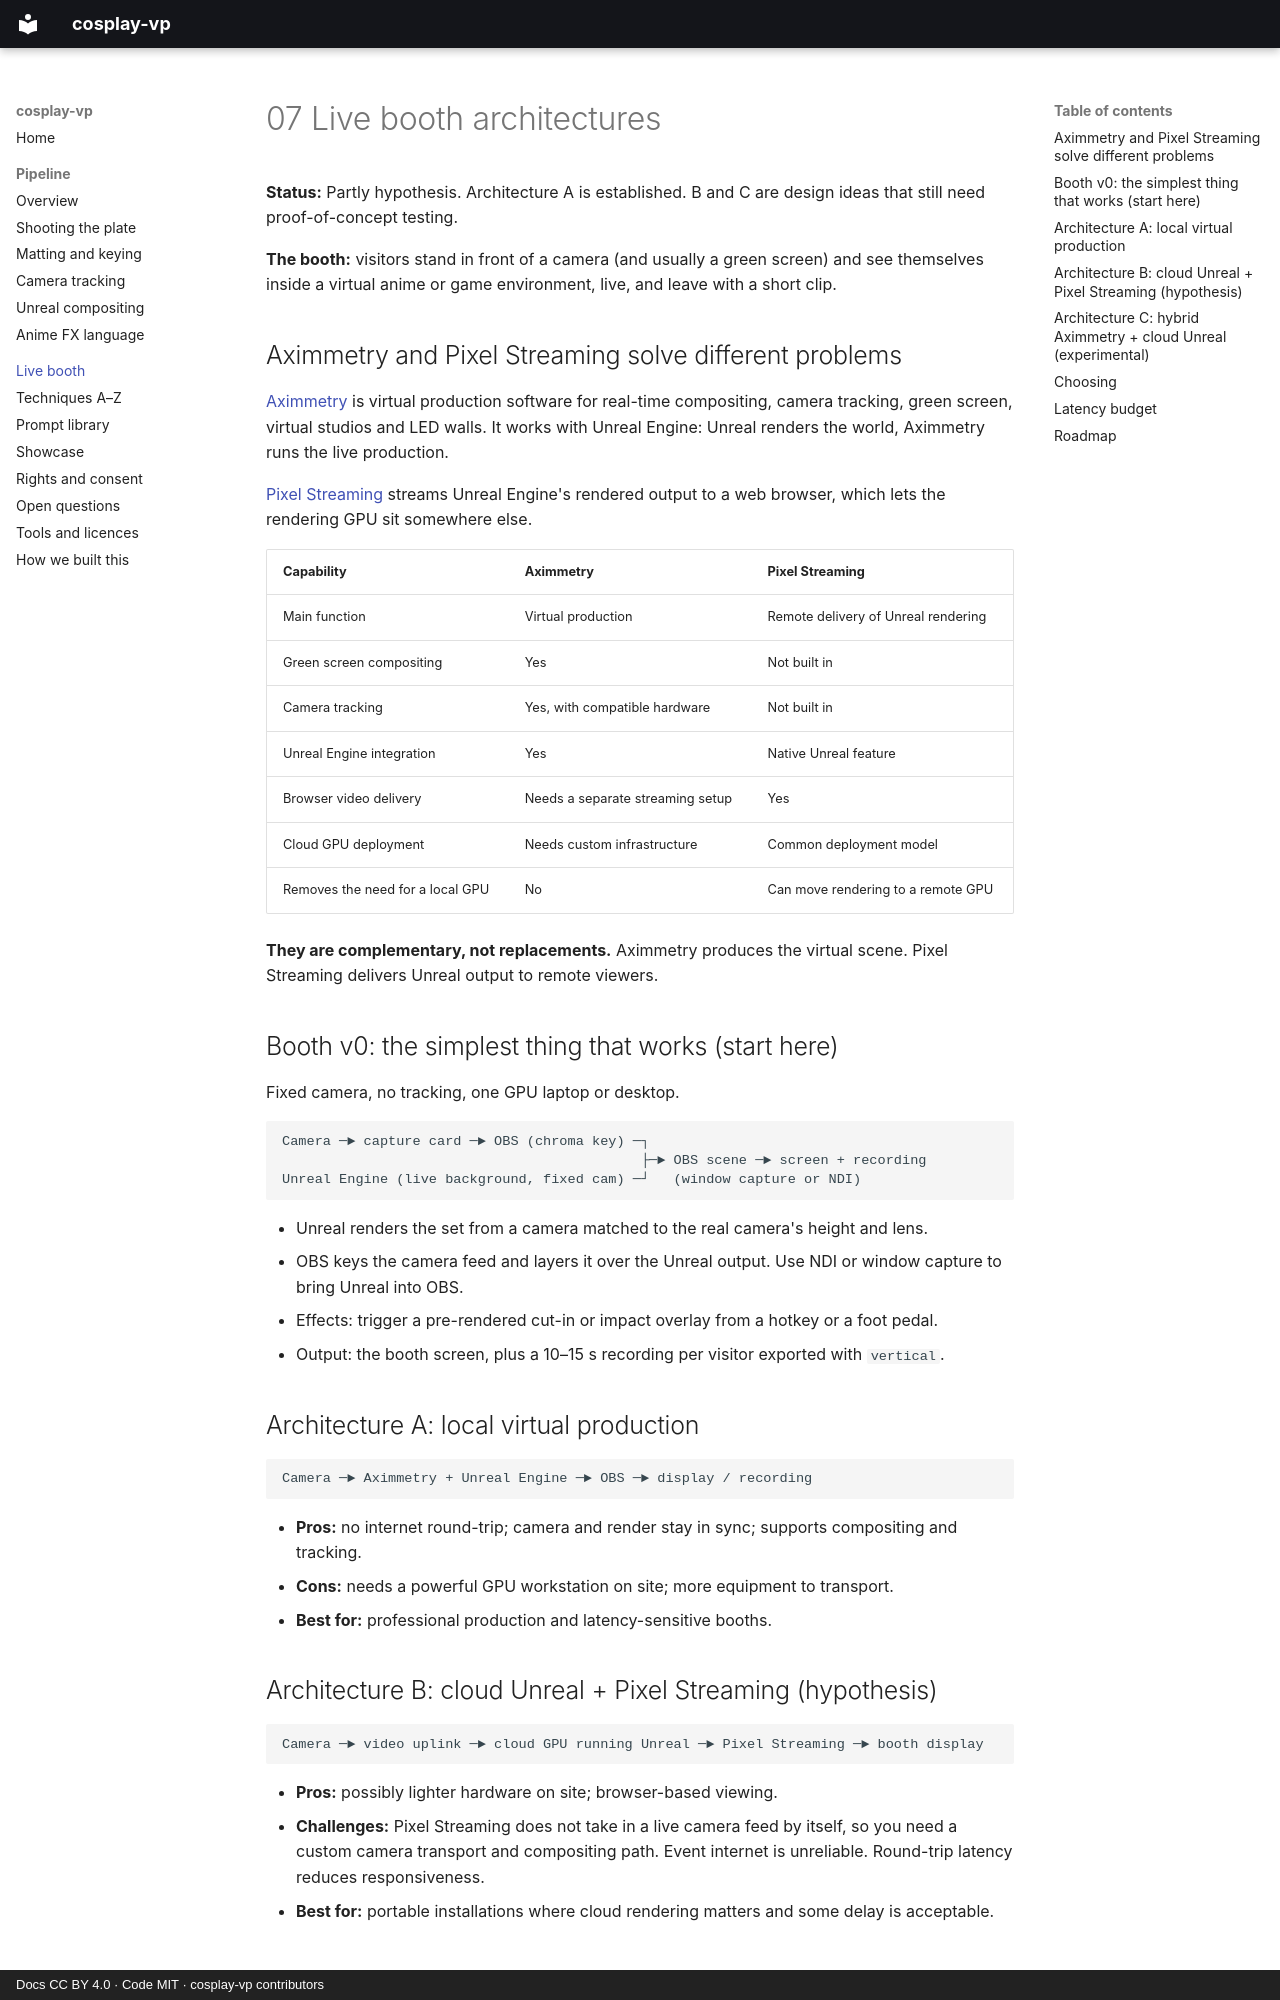

repository: AstralRC/cosplay-vp · page: 07-live-booth-architectures/index.html · generator: mkdocs · copyright: Docs CC BY 4.0 · Code MIT · cosplay-vp contributors

# 07 Live booth architectures

**Status:** Partly hypothesis. Architecture A is established. B and C are design ideas that still need proof-of-concept testing.

**The booth:** visitors stand in front of a camera (and usually a green screen) and see themselves inside a virtual anime or game environment, live, and leave with a short clip.

## Aximmetry and Pixel Streaming solve different problems

[Aximmetry](https://aximmetry.com/) is virtual production software for real-time compositing, camera tracking, green screen, virtual studios and LED walls. It works with Unreal Engine: Unreal renders the world, Aximmetry runs the live production.

[Pixel Streaming](https://github.com/EpicGamesExt/PixelStreamingInfrastructure) streams Unreal Engine's rendered output to a web browser, which lets the rendering GPU sit somewhere else.

| Capability | Aximmetry | Pixel Streaming |
|---|---|---|
| Main function | Virtual production | Remote delivery of Unreal rendering |
| Green screen compositing | Yes | Not built in |
| Camera tracking | Yes, with compatible hardware | Not built in |
| Unreal Engine integration | Yes | Native Unreal feature |
| Browser video delivery | Needs a separate streaming setup | Yes |
| Cloud GPU deployment | Needs custom infrastructure | Common deployment model |
| Removes the need for a local GPU | No | Can move rendering to a remote GPU |

**They are complementary, not replacements.** Aximmetry produces the virtual scene. Pixel Streaming delivers Unreal output to remote viewers.

## Booth v0: the simplest thing that works (start here)

Fixed camera, no tracking, one GPU laptop or desktop.

```
Camera ─► capture card ─► OBS (chroma key) ─┐
                                            ├─► OBS scene ─► screen + recording
Unreal Engine (live background, fixed cam) ─┘   (window capture or NDI)
```

- Unreal renders the set from a camera matched to the real camera's height and lens.
- OBS keys the camera feed and layers it over the Unreal output. Use NDI or window capture to bring Unreal into OBS.
- Effects: trigger a pre-rendered cut-in or impact overlay from a hotkey or a foot pedal.
- Output: the booth screen, plus a 10–15 s recording per visitor exported with `vertical`.

## Architecture A: local virtual production

```
Camera ─► Aximmetry + Unreal Engine ─► OBS ─► display / recording
```

- **Pros:** no internet round-trip; camera and render stay in sync; supports compositing and tracking.
- **Cons:** needs a powerful GPU workstation on site; more equipment to transport.
- **Best for:** professional production and latency-sensitive booths.
